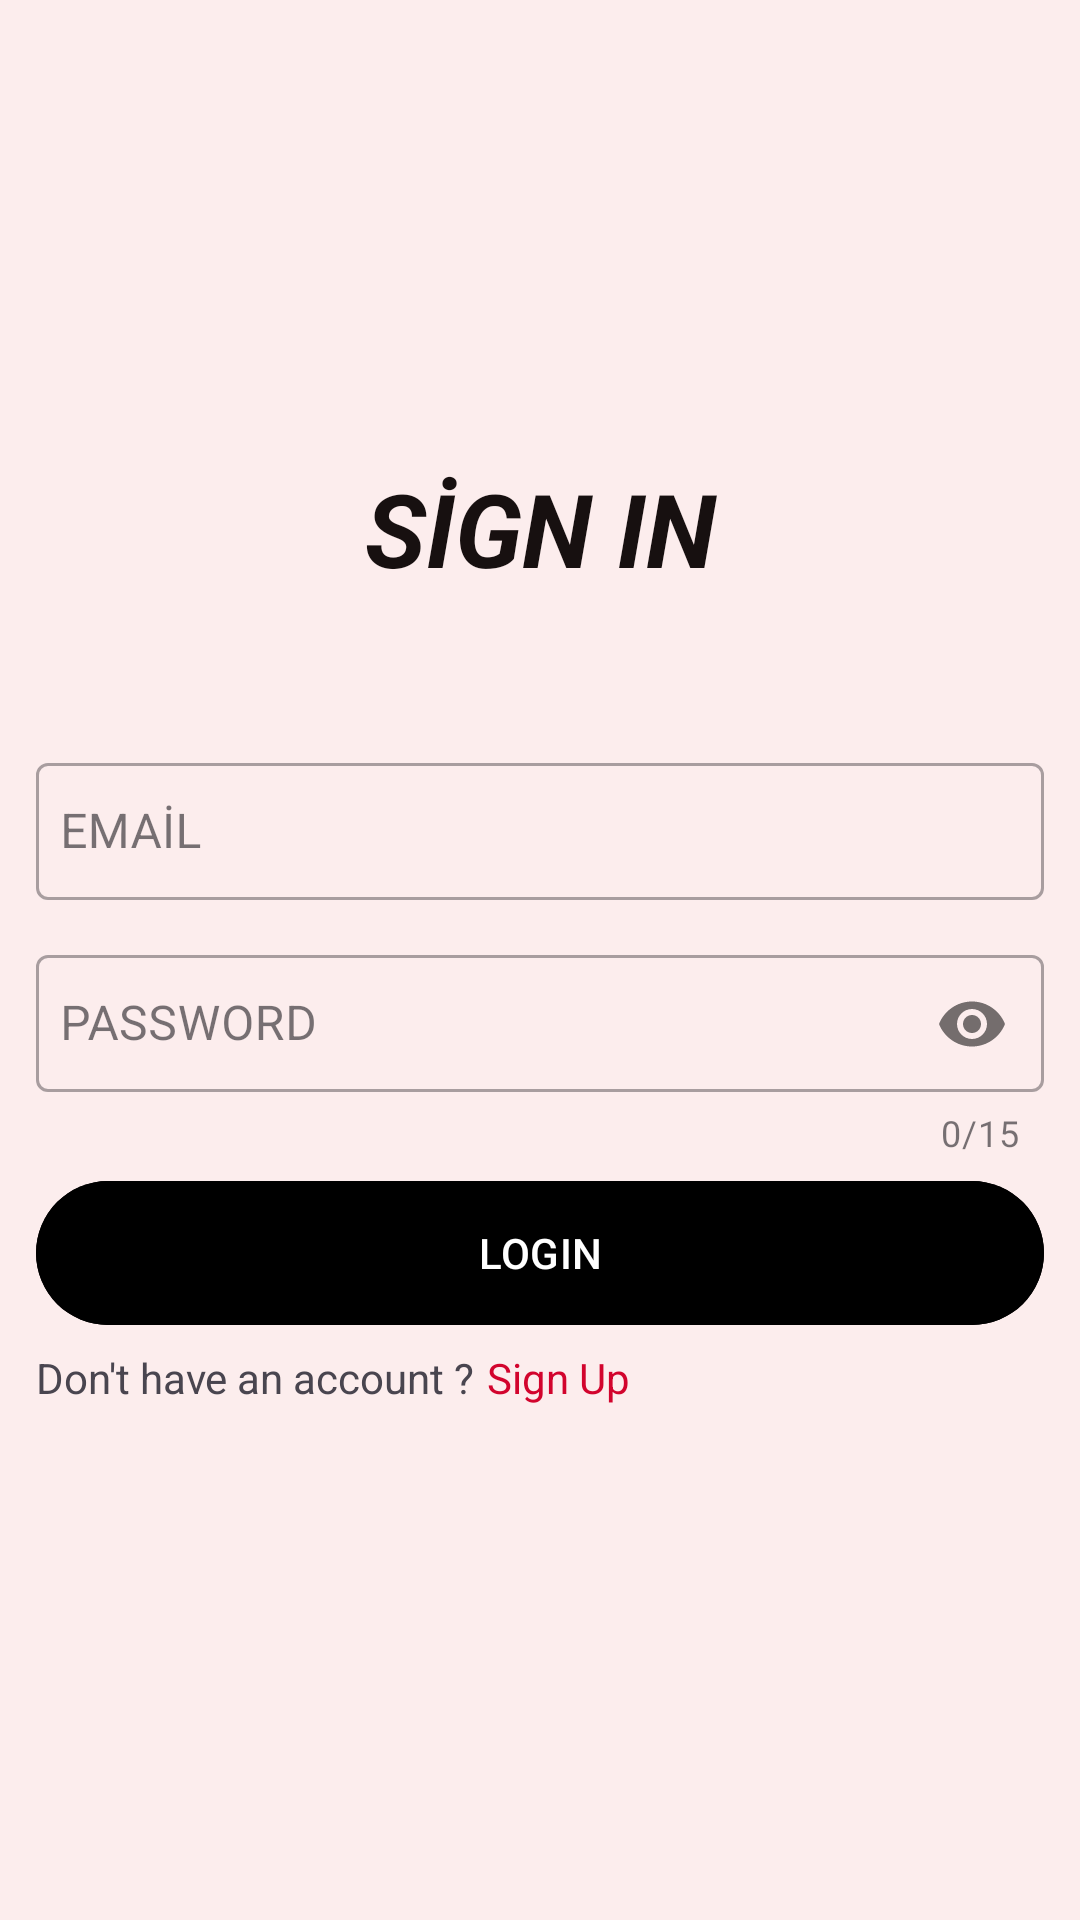

This screen was rendered from an Android layout file. Write that file and the resources it references.
<!-- AndroidManifest.xml: application theme Theme.Upschoolcapstoneproject -->
<!-- res/layout/fragment_sign_in.xml -->
<?xml version="1.0" encoding="utf-8"?>
<LinearLayout xmlns:android="http://schemas.android.com/apk/res/android"
    xmlns:app="http://schemas.android.com/apk/res-auto"
    xmlns:tools="http://schemas.android.com/tools"
    android:layout_width="match_parent"
    android:layout_height="match_parent"
    android:gravity="center"
    android:background="#fceded "
    android:orientation="vertical"
    tools:context=".ui.sigin.SignInFragment">


    <TextView
        android:layout_width="300dp"
        android:layout_height="50dp"
        android:gravity="center"
        android:text="SİGN IN"
        android:textColor="#171010"
        android:textSize="34sp"
        android:textStyle="bold|italic" />

    <ProgressBar
        android:id="@+id/progressBar"
        style="?android:attr/progressBarStyle"
        android:layout_width="match_parent"
        android:layout_height="wrap_content"
        android:layout_marginStart="180dp"
        android:layout_marginEnd="180dp"
        android:visibility="gone"
        app:layout_constraintBottom_toBottomOf="parent"
        app:layout_constraintEnd_toEndOf="parent"
        app:layout_constraintStart_toStartOf="parent"
        app:layout_constraintTop_toTopOf="parent" />

    <androidx.cardview.widget.CardView
        android:layout_width="match_parent"
        android:layout_height="wrap_content"
        android:layout_margin="12dp"
        app:cardCornerRadius="0dp"
        app:cardElevation="8dp"
        app:strokeColor="@color/black"
        app:strokeWidth="0.5dp" />

    <LinearLayout
        android:layout_width="match_parent"
        android:layout_height="wrap_content"
        android:layout_margin="12dp"
        android:gravity="center"
        android:orientation="vertical">

        <com.google.android.material.textfield.TextInputLayout
            android:id="@+id/til_email"
            style="@style/Widget.MaterialComponents.TextInputLayout.OutlinedBox"
            android:layout_width="match_parent"
            android:layout_height="wrap_content"
            android:layout_marginTop="12dp"
            app:startIconDrawable="@drawable/ic_email">

            <com.google.android.material.textfield.TextInputEditText
                android:id="@+id/et_email"
                android:layout_width="match_parent"
                android:layout_height="wrap_content"
                android:hint="EMAİL"
                android:inputType="textEmailAddress"
                android:paddingHorizontal="8dp"
                android:paddingVertical="12dp"
                android:singleLine="true" />
        </com.google.android.material.textfield.TextInputLayout>

        <com.google.android.material.textfield.TextInputLayout
            android:id="@+id/til_password"
            style="@style/Widget.MaterialComponents.TextInputLayout.OutlinedBox"
            android:layout_width="match_parent"
            android:layout_height="wrap_content"
            android:layout_marginTop="12dp"
            app:counterEnabled="true"
            app:counterMaxLength="15"
            app:passwordToggleEnabled="true"
            app:startIconDrawable="@drawable/ic_password">

            <com.google.android.material.textfield.TextInputEditText
                android:id="@+id/et_password"
                android:layout_width="match_parent"
                android:layout_height="wrap_content"
                android:hint="PASSWORD"
                android:inputType="textPassword"
                android:paddingHorizontal="8dp"
                android:paddingVertical="12dp" />
        </com.google.android.material.textfield.TextInputLayout>


        <com.google.android.material.button.MaterialButton
            android:id="@+id/btnLogin"
            android:layout_width="match_parent"
            android:layout_height="wrap_content"
            android:layout_marginTop="8dp"
            android:insetTop="0dp"
            android:insetBottom="0dp"
            app:cardBackgroundColor="@color/white"
            android:backgroundTint="@color/black"
            android:text="LOGIN" />

        <LinearLayout
            android:layout_width="match_parent"
            android:layout_height="wrap_content"
            android:gravity="center">

            <TextView
                android:layout_width="wrap_content"
                android:layout_height="wrap_content"
                android:gravity="center"
                android:text="Don't have an account ?" />

            <TextView
                android:id="@+id/tv_SignUp"
                android:layout_width="match_parent"
                android:layout_height="wrap_content"
                android:layout_marginVertical="8dp"
                android:layout_marginStart="4dp"
                android:clickable="true"
                android:focusable="true"
                android:text="@string/sign_up"
                android:textColor="@color/red" />

        </LinearLayout>

    </LinearLayout>

</LinearLayout>
<!-- resources referenced by this layout -->
<resources>
  <color name="black">#FF000000</color>
  <color name="red">#D2042D</color>
  <color name="white">#FFFFFFFF</color>
  <string name="sign_up">Sign Up</string>
  <style name="Theme.Upschoolcapstoneproject" parent="Base.Theme.Upschoolcapstoneproject" />
  <style name="Base.Theme.Upschoolcapstoneproject" parent="Theme.Material3.DayNight.NoActionBar">
          
          
          <item name="colorPrimary">#c27a7a</item>
      </style>
</resources>
